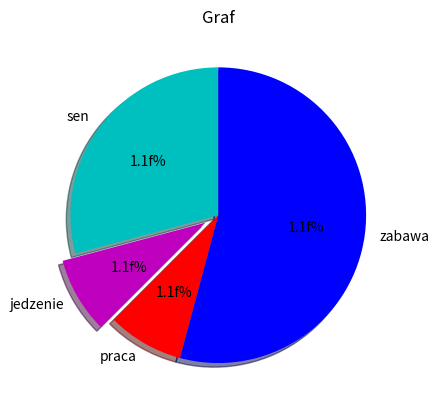

This chart was generated by the following Python code:
import matplotlib.pyplot as plt

kawalki = [7,2,2,13]
czynnosci = ['sen', 'jedzenie','praca','zabawa']
kolumny = ['c','m','r','b']

plt.pie(kawalki,
        labels = czynnosci,
        colors = kolumny,
        startangle = 90,
        shadow = True,
        explode = (0,0.1,0,0),
        autopct ='1.1f%%'
        )
plt.title('Graf')
plt.show()
